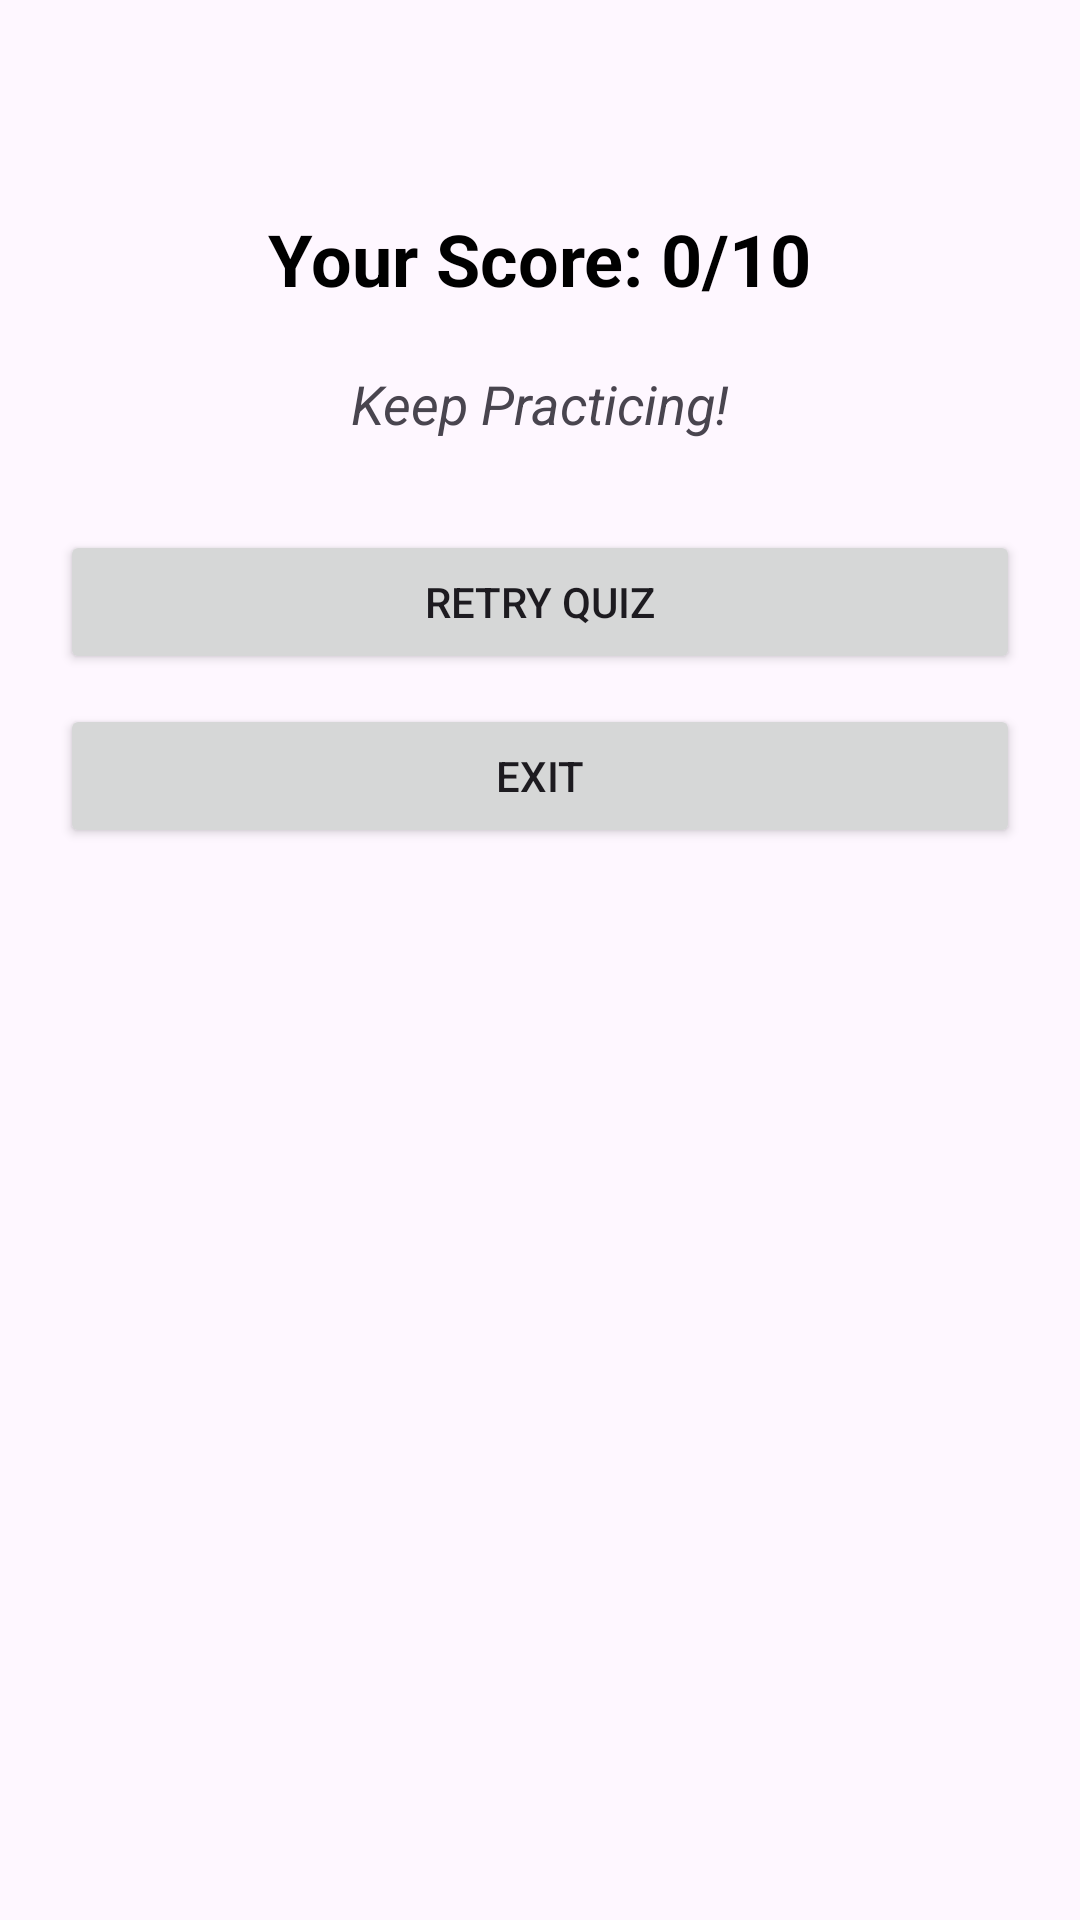

Reconstruct the res/layout file that produces this screen, plus the resources it refers to.
<!-- AndroidManifest.xml: application theme Theme.FinVoice -->
<!-- res/layout/activity_score.xml -->
<androidx.constraintlayout.widget.ConstraintLayout
    xmlns:android="http://schemas.android.com/apk/res/android"
    xmlns:app="http://schemas.android.com/apk/res-auto"
    android:layout_width="match_parent"
    android:layout_height="match_parent"
    android:padding="20dp">

    <TextView
        android:id="@+id/tvScore"
        android:layout_width="wrap_content"
        android:layout_height="wrap_content"
        android:text="Your Score: 0/10"
        android:textSize="24sp"
        android:textStyle="bold"
        android:textColor="@color/black"
        app:layout_constraintTop_toTopOf="parent"
        app:layout_constraintStart_toStartOf="parent"
        app:layout_constraintEnd_toEndOf="parent"
        android:layout_marginTop="50dp"/>

    <TextView
        android:id="@+id/tvResultMessage"
        android:layout_width="wrap_content"
        android:layout_height="wrap_content"
        android:text="Keep Practicing!"
        android:textSize="18sp"
        android:textStyle="italic"
        app:layout_constraintTop_toBottomOf="@id/tvScore"
        app:layout_constraintStart_toStartOf="parent"
        app:layout_constraintEnd_toEndOf="parent"
        android:layout_marginTop="20dp"/>

    <Button
        android:id="@+id/btnRetry"
        android:layout_width="0dp"
        android:layout_height="wrap_content"
        android:text="Retry Quiz"
        app:layout_constraintTop_toBottomOf="@id/tvResultMessage"
        app:layout_constraintStart_toStartOf="parent"
        app:layout_constraintEnd_toEndOf="parent"
        android:layout_marginTop="30dp"/>

    <Button
        android:id="@+id/btnExit"
        android:layout_width="0dp"
        android:layout_height="wrap_content"
        android:text="Exit"
        app:layout_constraintTop_toBottomOf="@id/btnRetry"
        app:layout_constraintStart_toStartOf="parent"
        app:layout_constraintEnd_toEndOf="parent"
        android:layout_marginTop="10dp"/>
</androidx.constraintlayout.widget.ConstraintLayout>
<!-- resources referenced by this layout -->
<resources>
  <color name="black">#FF000000</color>
  <style name="Theme.FinVoice" parent="Base.Theme.FinVoice" />
  <style name="Base.Theme.FinVoice" parent="Theme.Material3.DayNight.NoActionBar">
          
          
      </style>
</resources>
